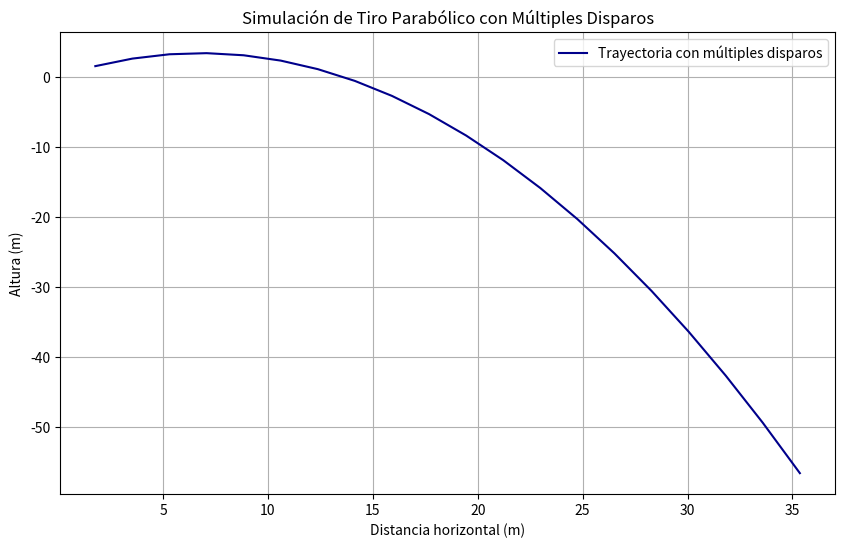

Source code (Python):
import numpy as np
import matplotlib.pyplot as plt


class TiroParabolico:
    def __init__(self, v0, angulo, h0=0, masa=1.0, cd=0.47, area=0.01, rho=1.225, g=9.81):
        self.v0 = v0
        self.angulo = angulo
        self.h0 = h0
        self.masa = masa
        self.cd = cd
        self.area = area
        self.rho = rho
        self.g = g

    def calcular_trayectoria(self, dt=0.01, max_tiempo=100):
        vx = self.v0 * np.cos(self.angulo)
        vy = self.v0 * np.sin(self.angulo)
        x = 0
        y = self.h0

        posiciones_x = [x]
        posiciones_y = [y]

        t = 0
        while y >= 0 and t <= max_tiempo:
            v = np.sqrt(vx**2 + vy**2)
            fuerza_drag = 0.5 * self.rho * self.cd * self.area * v**2

            fx_drag = -fuerza_drag * (vx / v)
            fy_drag = -fuerza_drag * (vy / v)

            ax = fx_drag / self.masa
            ay = (fy_drag / self.masa) - self.g

            vx += ax * dt
            vy += ay * dt
            x += vx * dt
            y += vy * dt

            posiciones_x.append(x)
            posiciones_y.append(y)

            t += dt

        return posiciones_x, posiciones_y


class MultipleShooting:
    def __init__(self, tiro, N, T):
        self.tiro = tiro
        self.N = N
        self.T = T
        self.dt = T / N

    def simular(self):
        posiciones_x = []
        posiciones_y = []

        for i in range(self.N):
            t0 = i * self.dt
            t1 = (i + 1) * self.dt
            x, y = self.simular_intervalo(t0, t1)
            posiciones_x.append(x)
            posiciones_y.append(y)

        return posiciones_x, posiciones_y

    def simular_intervalo(self, t0, t1):
        # Simular el intervalo usando la física del tiro parabólico
        vx = self.tiro.v0 * np.cos(self.tiro.angulo)
        vy = self.tiro.v0 * np.sin(self.tiro.angulo) - self.tiro.g * t1
        x = vx * t1
        y = self.tiro.h0 + vy * t1 - 0.5 * self.tiro.g * t1**2
        return x, y


def main():
    # Parámetros
    g = 9.81  # Gravedad
    v0 = 20  # Velocidad inicial en m/s
    theta0 = np.pi / 4  # Ángulo de lanzamiento (45 grados)
    N = 20  # Número de nodos (colocación)
    T = 2.5  # Tiempo total del vuelo (estimado)

    # Crear instancia de TiroParabolico
    tiro = TiroParabolico(v0, theta0, g=g)

    # Crear instancia de MultipleShooting
    multiple_shooting = MultipleShooting(tiro, N, T)

    # Ejecutar la simulación
    posiciones_x, posiciones_y = multiple_shooting.simular()

    # Graficar la trayectoria
    plt.figure(figsize=(10, 6))
    plt.plot(posiciones_x, posiciones_y, label='Trayectoria con múltiples disparos', color='darkblue')
    plt.title('Simulación de Tiro Parabólico con Múltiples Disparos')
    plt.xlabel('Distancia horizontal (m)')
    plt.ylabel('Altura (m)')
    plt.legend()
    plt.grid(True)
    plt.show()


if __name__ == "__main__":
    main() 